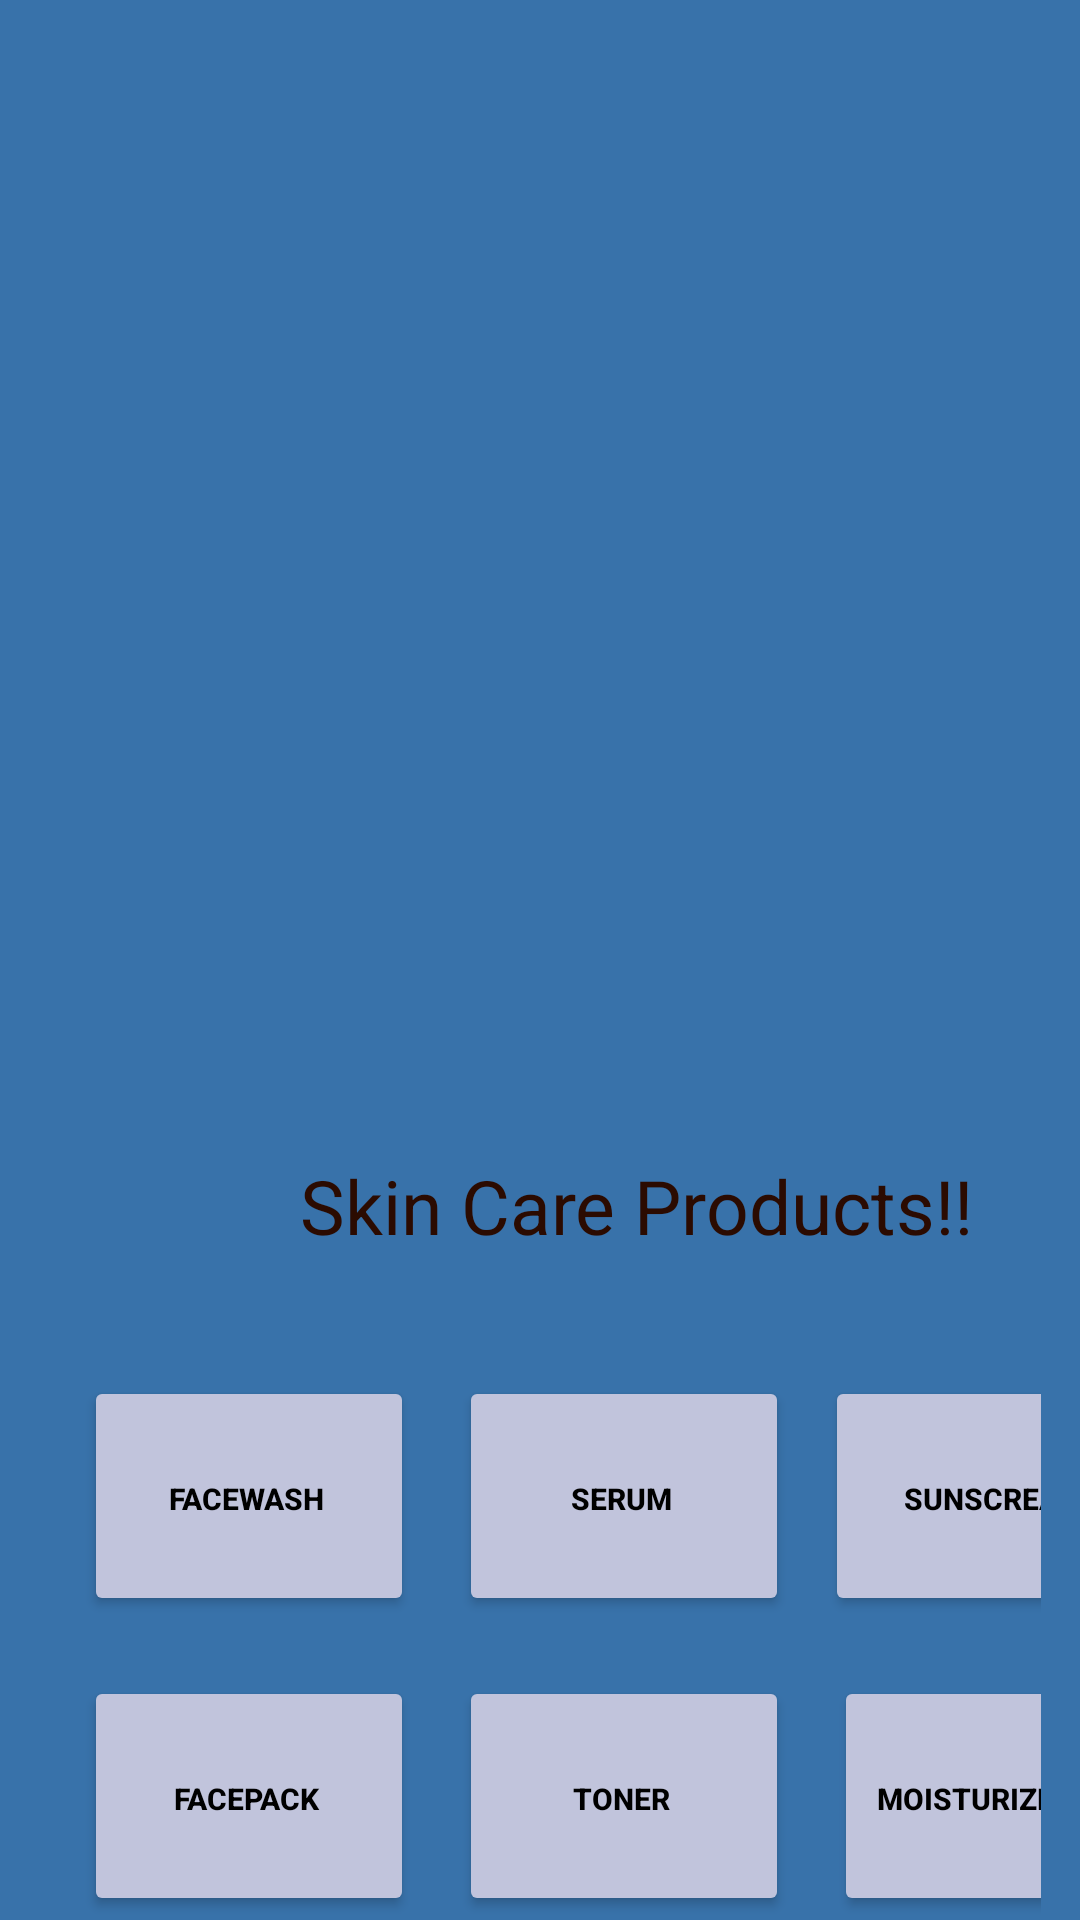

Write the Android layout XML for this screen, with the resource values it uses.
<!-- AndroidManifest.xml: application theme Theme.Skinsenty -->
<!-- res/layout/activity_sectionskinacre.xml -->
<?xml version="1.0" encoding="utf-8"?>
<LinearLayout xmlns:android="http://schemas.android.com/apk/res/android"
    xmlns:app="http://schemas.android.com/apk/res-auto"
    xmlns:tools="http://schemas.android.com/tools"
    android:layout_width="match_parent"
    android:layout_height="match_parent"
    android:orientation="vertical"
    android:background="#EB2866A3"

    tools:context=".sectionskinacre">
    <ImageView
        android:layout_width="500dp"
        android:layout_height="300dp"
        android:src="@drawable/sk"
        android:layout_marginRight="45dp"
        android:paddingRight="78dp"
        android:layout_marginTop="30dp"
        />
    <TextView
        android:layout_width="wrap_content"
        android:layout_height="wrap_content"
        android:layout_marginLeft="100dp"
        android:layout_marginTop="55dp"


        android:text="Skin Care Products!!"
        android:textColor="#2B0B01"
        android:textSize="25sp"



        />
    <LinearLayout
        android:layout_marginTop="30dp"
        android:layout_width="wrap_content"

        android:layout_marginLeft="13dp"
        android:layout_marginRight="13dp"
        android:layout_height="100dp"
        android:orientation="horizontal">




    <Button
        android:id="@+id/skin_1"
        android:layout_width="110dp"
        android:layout_height="80dp"
        android:text="Facewash"
        android:layout_marginLeft="15dp"
        android:paddingLeft="20dp"

        android:textStyle="bold"
        android:paddingRight="22dp"
        android:paddingTop="18dp"
        android:paddingBottom="16dp"

        android:textSize="10sp"
        android:layout_marginTop="10dp"
        android:backgroundTint="#C1C4DC"

        android:textColor="@color/black"

        />
        <Button
            android:id="@+id/skin_2"
            android:layout_width="110dp"
            android:layout_height="80dp"
            android:text="Serum"
            android:layout_marginLeft="15dp"
            android:paddingLeft="20dp"

            android:textStyle="bold"
            android:paddingRight="22dp"
            android:paddingTop="18dp"
            android:paddingBottom="16dp"

            android:textSize="10sp"
            android:layout_marginTop="10dp"
            android:backgroundTint="#C1C4DC"

            android:textColor="@color/black"

            />
        <Button
            android:id="@+id/skin_3"
            android:layout_width="110dp"
            android:layout_height="80dp"
            android:text="SunsCream"
            android:layout_marginLeft="12dp"
            android:paddingLeft="20dp"

            android:textStyle="bold"
            android:paddingRight="17dp"
            android:paddingTop="18dp"
            android:paddingBottom="16dp"

            android:textSize="10sp"
            android:layout_marginTop="10dp"
            android:backgroundTint="#C1C4DC"

            android:textColor="@color/black"

            />


    </LinearLayout>
    <LinearLayout

        android:layout_width="wrap_content"

        android:layout_marginLeft="13dp"
        android:layout_marginRight="13dp"
        android:layout_height="match_parent"
        android:orientation="horizontal">




        <Button
            android:id="@+id/skin_4"
            android:layout_width="110dp"
            android:layout_height="80dp"
            android:text="FacePack"
            android:layout_marginLeft="15dp"
            android:paddingLeft="20dp"

            android:textStyle="bold"
            android:paddingRight="22dp"
            android:paddingTop="18dp"
            android:paddingBottom="16dp"

            android:textSize="10sp"
            android:layout_marginTop="10dp"
            android:backgroundTint="#C1C4DC"

            android:textColor="@color/black"

            />
        <Button
            android:id="@+id/skin_5"
            android:layout_width="110dp"
            android:layout_height="80dp"
            android:text="Toner"
            android:layout_marginLeft="15dp"
            android:paddingLeft="20dp"

            android:textStyle="bold"
            android:paddingRight="22dp"
            android:paddingTop="18dp"
            android:paddingBottom="16dp"

            android:textSize="10sp"
            android:layout_marginTop="10dp"
            android:backgroundTint="#C1C4DC"

            android:textColor="@color/black"

            />
        <Button
            android:id="@+id/skin_6"
            android:layout_width="110dp"
            android:layout_height="80dp"
            android:text="Moisturizer"
            android:layout_marginLeft="15dp"
            android:paddingLeft="6dp"

            android:textStyle="bold"
            android:paddingRight="22dp"
            android:paddingTop="18dp"
            android:paddingBottom="16dp"

            android:textSize="10sp"
            android:layout_marginTop="10dp"
            android:backgroundTint="#C1C4DC"

            android:textColor="@color/black"

            />


    </LinearLayout>

</LinearLayout>
<!-- resources referenced by this layout -->
<resources>
  <style name="Theme.Skinsenty" parent="Theme.MaterialComponents.Light.NoActionBar">
          
          <item name="colorPrimary">@color/purple_500</item>
          <item name="colorPrimaryVariant">@color/purple_700</item>
          <item name="colorOnPrimary">@color/white</item>
          
          <item name="colorSecondary">@color/teal_200</item>
          <item name="colorSecondaryVariant">@color/teal_700</item>
          <item name="colorOnSecondary">@color/black</item>
          
          <item name="android:statusBarColor" tools:targetApi="l">?attr/colorPrimaryVariant</item>
          
  
  
      </style>
  <!-- not gathered from this repository: default colours our renderer supplied (Android Studio template values) -->
  <color name="purple_500">#FF6200EE</color>
  <color name="purple_700">#FF3700B3</color>
  <color name="teal_200">#FF03DAC5</color>
  <color name="teal_700">#FF018786</color>
  <color name="black">#FF000000</color>
  <color name="white">#FFFFFFFF</color>
</resources>
